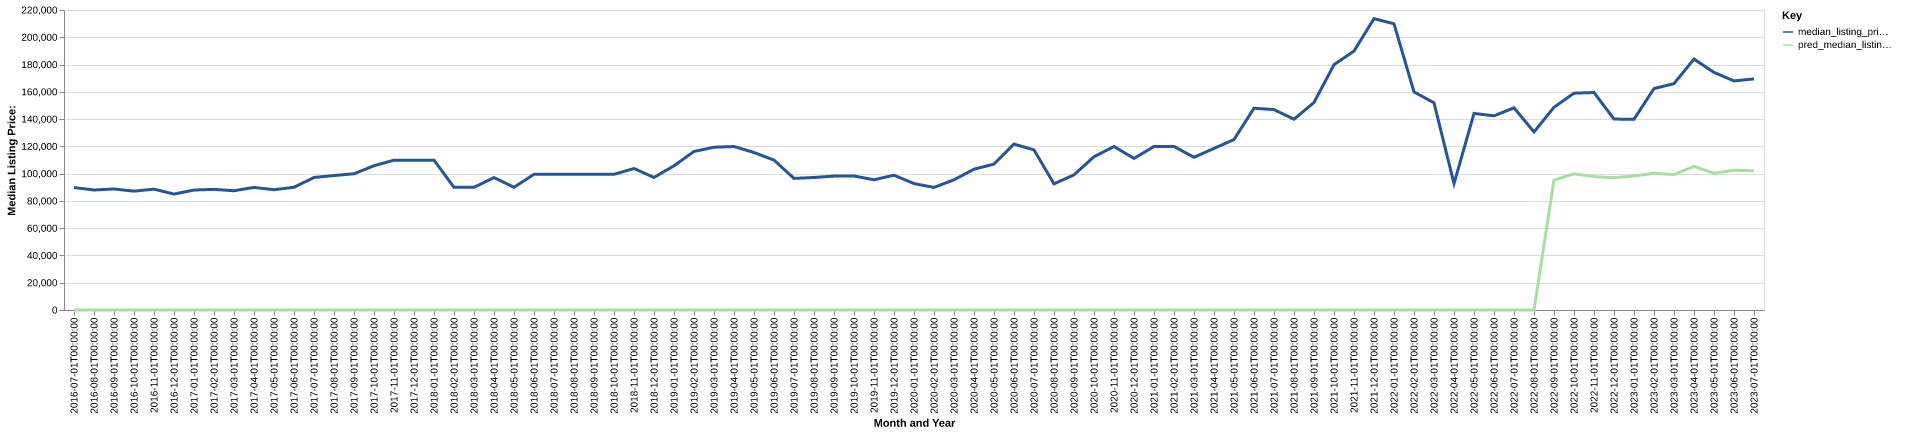

The data file committed next to this chart (first rows):
date, time_idx, median_listing_price, thirty_year_interest_rate_five, month, county_name, active_listing_count, median_days_on_market, pred_median_listing_price, month_year
2016-07-01, 0, 89825, 3.72, 7, Fitzgerald, GA, 73.0, 101.0, 0, Jul-2016
2016-08-01, 1, 88000, 3.73, 8, Fitzgerald, GA, 72.0, 82.0, 0, Aug-2016
2016-09-01, 2, 88750, 3.66, 9, Fitzgerald, GA, 72.0, 70.0, 0, Sep-2016
2016-10-01, 3, 87150, 3.64, 10, Fitzgerald, GA, 67.0, 99.0, 0, Oct-2016
2016-11-01, 4, 88625, 3.66, 11, Fitzgerald, GA, 60.0, 117.0, 0, Nov-2016
2016-12-01, 5, 85000, 3.48, 12, Fitzgerald, GA, 52.0, 130.0, 0, Dec-2016
2017-01-01, 6, 87975, 3.45, 1, Fitzgerald, GA, 57.0, 134.0, 0, Jan-2017
2017-02-01, 7, 88475, 3.5, 2, Fitzgerald, GA, 53.0, 107.0, 0, Feb-2017
2017-03-01, 8, 87450, 3.52, 3, Fitzgerald, GA, 58.0, 77.0, 0, Mar-2017
2017-04-01, 9, 89900, 4.03, 4, Fitzgerald, GA, 51.0, 87.0, 0, Apr-2017
2017-05-01, 10, 88225, 4.32, 5, Fitzgerald, GA, 51.0, 70.0, 0, May-2017
2017-06-01, 11, 90000, 4.2, 6, Fitzgerald, GA, 54.0, 57.0, 0, Jun-2017
2017-07-01, 12, 97200, 4.19, 7, Fitzgerald, GA, 50.0, 59.0, 0, Jul-2017
2017-08-01, 13, 98600, 4.3, 8, Fitzgerald, GA, 51.0, 68.0, 0, Aug-2017
2017-09-01, 14, 99900, 4.1, 9, Fitzgerald, GA, 48.0, 94.0, 0, Sep-2017
2017-10-01, 15, 105800, 4.05, 10, Fitzgerald, GA, 46.0, 104.0, 0, Oct-2017
2017-11-01, 16, 109900, 3.94, 11, Fitzgerald, GA, 51.0, 113.0, 0, Nov-2017
2017-12-01, 17, 109900, 4.03, 12, Fitzgerald, GA, 51.0, 87.0, 0, Dec-2017
2018-01-01, 18, 109900, 3.93, 1, Fitzgerald, GA, 46.0, 98.0, 0, Jan-2018
2018-02-01, 19, 89925, 3.83, 2, Fitzgerald, GA, 53.0, 112.0, 0, Feb-2018
2018-03-01, 20, 89950, 3.94, 3, Fitzgerald, GA, 51.0, 85.0, 0, Mar-2018
2018-04-01, 21, 97125, 3.95, 4, Fitzgerald, GA, 51.0, 85.0, 0, Apr-2018
2018-05-01, 22, 89999, 3.99, 5, Fitzgerald, GA, 56.0, 99.0, 0, May-2018
2018-06-01, 23, 99500, 4.15, 6, Fitzgerald, GA, 50.0, 116.0, 0, Jun-2018
2018-07-01, 24, 99500, 4.4, 7, Fitzgerald, GA, 53.0, 83.0, 0, Jul-2018
2018-08-01, 25, 99600, 4.46, 8, Fitzgerald, GA, 55.0, 97.0, 0, Aug-2018
2018-09-01, 26, 99500, 4.58, 9, Fitzgerald, GA, 58.0, 88.0, 0, Sep-2018
2018-10-01, 27, 99500, 4.66, 10, Fitzgerald, GA, 54.0, 114.0, 0, Oct-2018
2018-11-01, 28, 103750, 4.62, 11, Fitzgerald, GA, 55.0, 108.0, 0, Nov-2018
2018-12-01, 29, 97200, 4.54, 12, Fitzgerald, GA, 59.0, 123.0, 0, Dec-2018
2019-01-01, 30, 105750, 4.6, 1, Fitzgerald, GA, 56.0, 123.0, 0, Jan-2019
2019-02-01, 31, 116250, 4.72, 2, Fitzgerald, GA, 56.0, 102.0, 0, Feb-2019
2019-03-01, 32, 119386, 4.9, 3, Fitzgerald, GA, 61.0, 102.0, 0, Mar-2019
2019-04-01, 33, 119900, 4.94, 4, Fitzgerald, GA, 59.0, 102.0, 0, Apr-2019
2019-05-01, 34, 115500, 4.75, 5, Fitzgerald, GA, 54.0, 103.0, 0, May-2019
2019-06-01, 35, 109900, 4.51, 6, Fitzgerald, GA, 55.0, 110.0, 0, Jun-2019
2019-07-01, 36, 96500, 4.41, 7, Fitzgerald, GA, 57.0, 92.0, 0, Jul-2019
2019-08-01, 37, 97182, 4.41, 8, Fitzgerald, GA, 58.0, 90.0, 0, Aug-2019
2019-09-01, 38, 98205, 4.2, 9, Fitzgerald, GA, 61.0, 86.0, 0, Sep-2019
2019-10-01, 39, 98261, 4.14, 10, Fitzgerald, GA, 62.0, 79.0, 0, Oct-2019
2019-11-01, 40, 95500, 3.84, 11, Fitzgerald, GA, 55.0, 96.0, 0, Nov-2019
2019-12-01, 41, 98850, 3.81, 12, Fitzgerald, GA, 56.0, 106.0, 0, Dec-2019
2020-01-01, 42, 92700, 3.75, 1, Fitzgerald, GA, 59.0, 107.0, 0, Jan-2020
2020-02-01, 43, 89900, 3.73, 2, Fitzgerald, GA, 59.0, 97.0, 0, Feb-2020
2020-03-01, 44, 95500, 3.78, 3, Fitzgerald, GA, 50.0, 105.0, 0, Mar-2020
2020-04-01, 45, 103250, 3.75, 4, Fitzgerald, GA, 51.0, 117.0, 0, Apr-2020
2020-05-01, 46, 107000, 3.74, 5, Fitzgerald, GA, 48.0, 115.0, 0, May-2020
2020-06-01, 47, 121675, 3.72, 6, Fitzgerald, GA, 48.0, 137.0, 0, Jun-2020
2020-07-01, 48, 117400, 3.49, 7, Fitzgerald, GA, 42.0, 153.0, 0, Jul-2020
2020-08-01, 49, 92500, 3.65, 8, Fitzgerald, GA, 31.0, 112.0, 0, Aug-2020
2020-09-01, 50, 99100, 3.33, 9, Fitzgerald, GA, 28.0, 81.0, 0, Sep-2020
2020-10-01, 51, 112400, 3.28, 10, Fitzgerald, GA, 23.0, 48.0, 0, Oct-2020
2020-11-01, 52, 119900, 3.21, 11, Fitzgerald, GA, 28.0, 40.0, 0, Nov-2020
2020-12-01, 53, 111150, 3.07, 12, Fitzgerald, GA, 26.0, 63.0, 0, Dec-2020
2021-01-01, 54, 119900, 2.99, 1, Fitzgerald, GA, 20.0, 95.0, 0, Jan-2021
2021-02-01, 55, 119925, 2.93, 2, Fitzgerald, GA, 20.0, 90.0, 0, Feb-2021
2021-03-01, 56, 112000, 2.88, 3, Fitzgerald, GA, 17.0, 86.0, 0, Mar-2021
2021-04-01, 57, 118500, 2.84, 4, Fitzgerald, GA, 21.0, 60.0, 0, Apr-2021
2021-05-01, 58, 125000, 2.71, 5, Fitzgerald, GA, 21.0, 42.0, 0, May-2021
2021-06-01, 59, 147975, 2.79, 6, Fitzgerald, GA, 19.0, 42.0, 0, Jun-2021
... 25 more rows
